Dataset: Data (GitHub, addy369/Intern_IITB). Classes: benign patches, in situ patches.

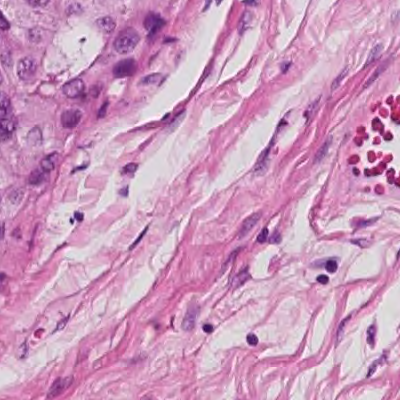
Label: in situ patches

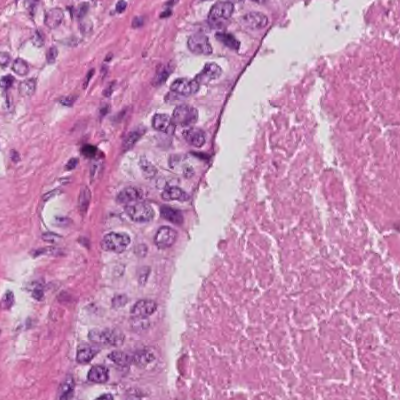
Label: in situ patches

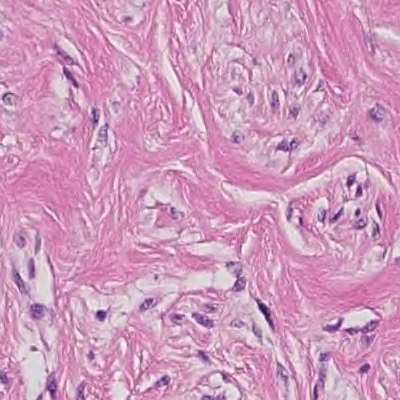
Label: benign patches

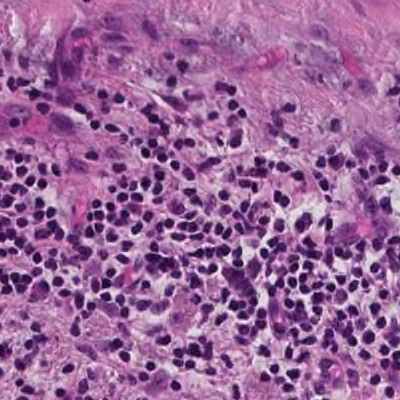
Label: benign patches

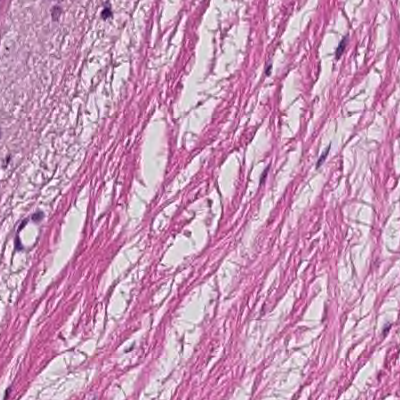
Label: in situ patches

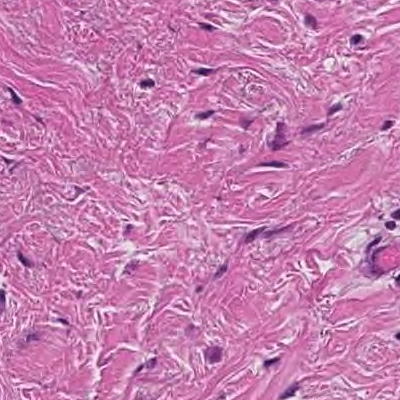
Label: benign patches
